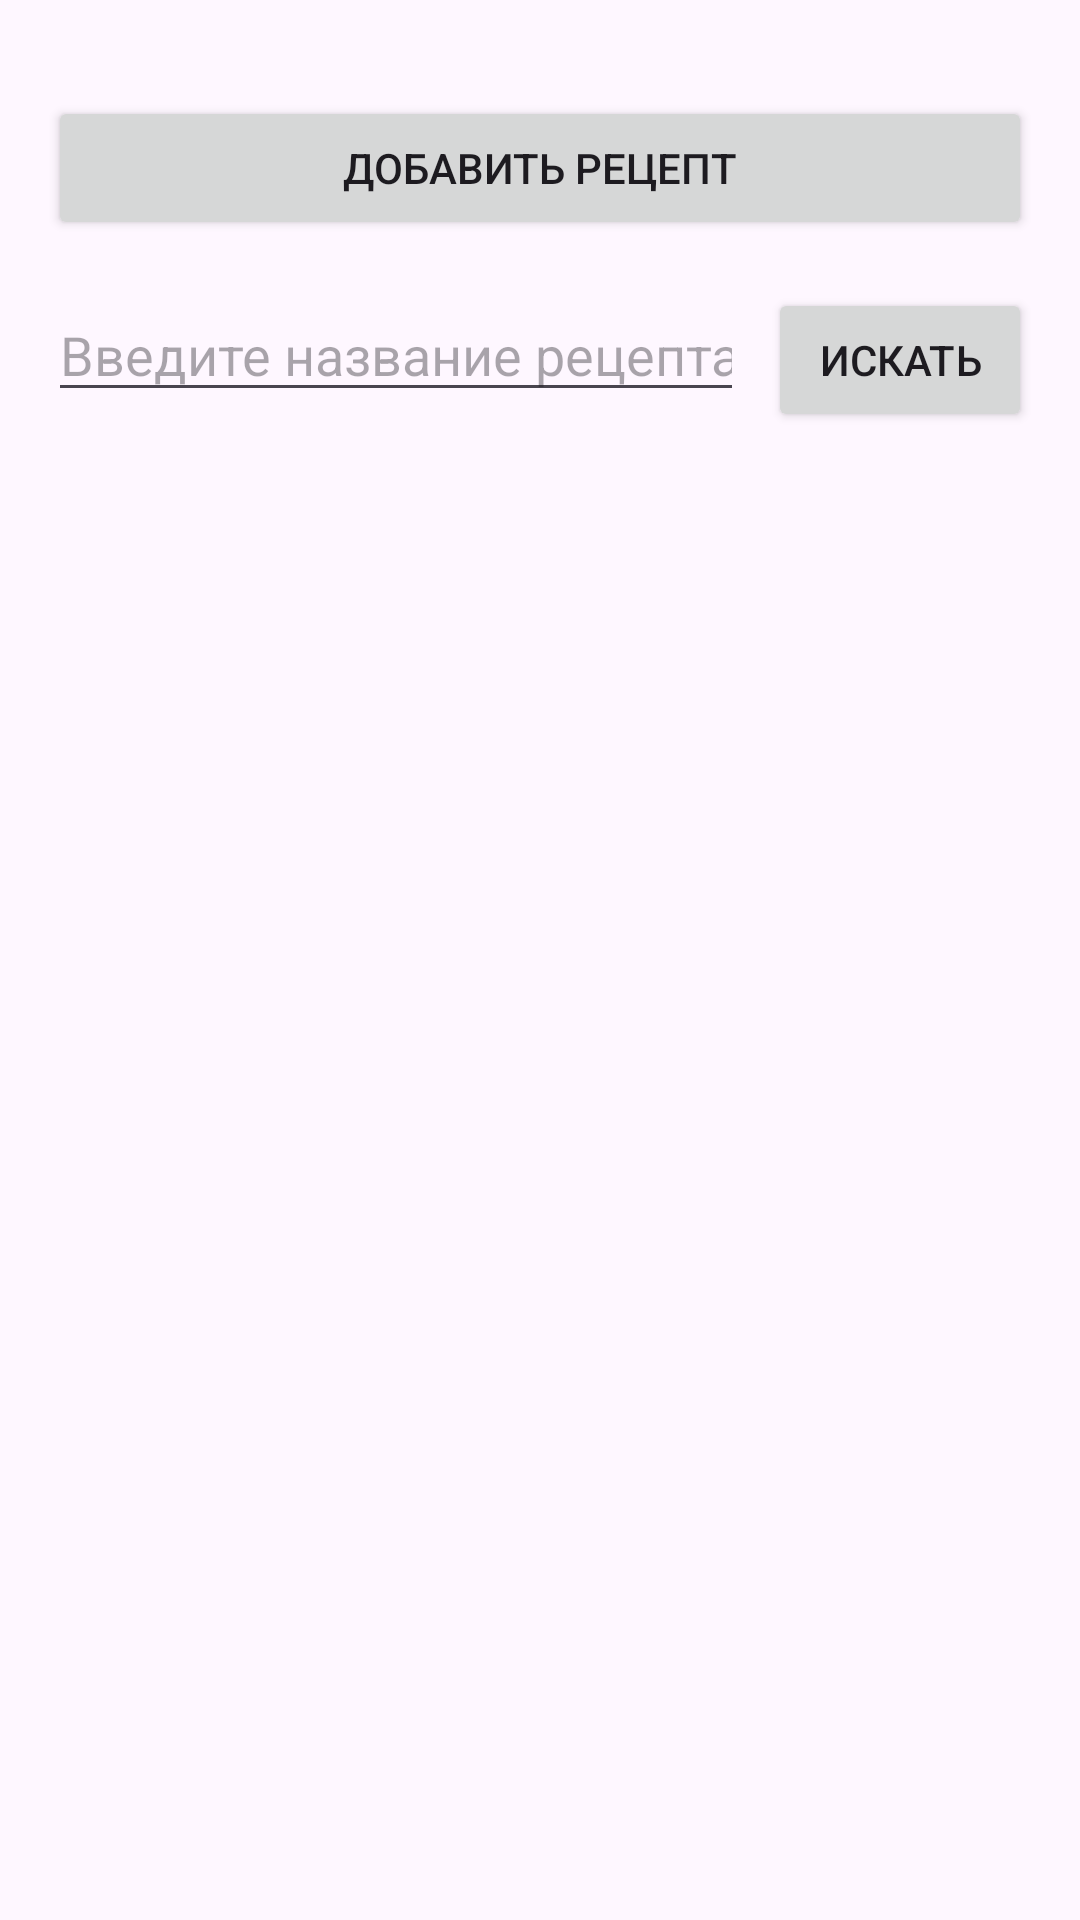

Reconstruct the res/layout file that produces this screen, plus the resources it refers to.
<!-- AndroidManifest.xml: application theme Theme.ExamCooking -->
<!-- res/layout/activity_main.xml -->
<?xml version="1.0" encoding="utf-8"?>
<androidx.constraintlayout.widget.ConstraintLayout xmlns:android="http://schemas.android.com/apk/res/android"
    xmlns:app="http://schemas.android.com/apk/res-auto"
    xmlns:tools="http://schemas.android.com/tools"
    android:id="@+id/main"
    android:layout_width="match_parent"
    android:layout_height="match_parent"
    tools:context=".MainActivity">



    <LinearLayout
        android:layout_width="match_parent"
        android:layout_height="match_parent"
        android:orientation="vertical"
        android:padding="16dp">

        <Button
            android:id="@+id/btn_add"
            android:layout_width="match_parent"
            android:layout_height="wrap_content"
            android:text="Добавить рецепт"
            android:onClick="openAddRecipe"
            android:layout_marginVertical="16dp"/>

        <LinearLayout
            android:layout_width="match_parent"
            android:layout_height="wrap_content"
            android:orientation="horizontal"
            android:layout_marginBottom="8dp">

            <EditText
                android:id="@+id/et_search"
                android:layout_width="wrap_content"
                android:layout_height="wrap_content"
                android:layout_weight="1"
                android:hint="Введите название рецепта"
                android:inputType="text" />

            <Button
                android:id="@+id/btn_search"
                android:layout_width="wrap_content"
                android:layout_height="wrap_content"
                android:layout_marginStart="8dp"
                android:text="Искать"
                android:onClick="searchRecipes" />
        </LinearLayout>



        <ListView
            android:id="@+id/lv_recipes"
            android:layout_width="match_parent"
            android:layout_height="match_parent"/>

    </LinearLayout>


</androidx.constraintlayout.widget.ConstraintLayout>
<!-- resources referenced by this layout -->
<resources>
  <style name="Theme.ExamCooking" parent="Base.Theme.ExamCooking" />
  <style name="Base.Theme.ExamCooking" parent="Theme.Material3.DayNight.NoActionBar">
          
          
      </style>
</resources>
